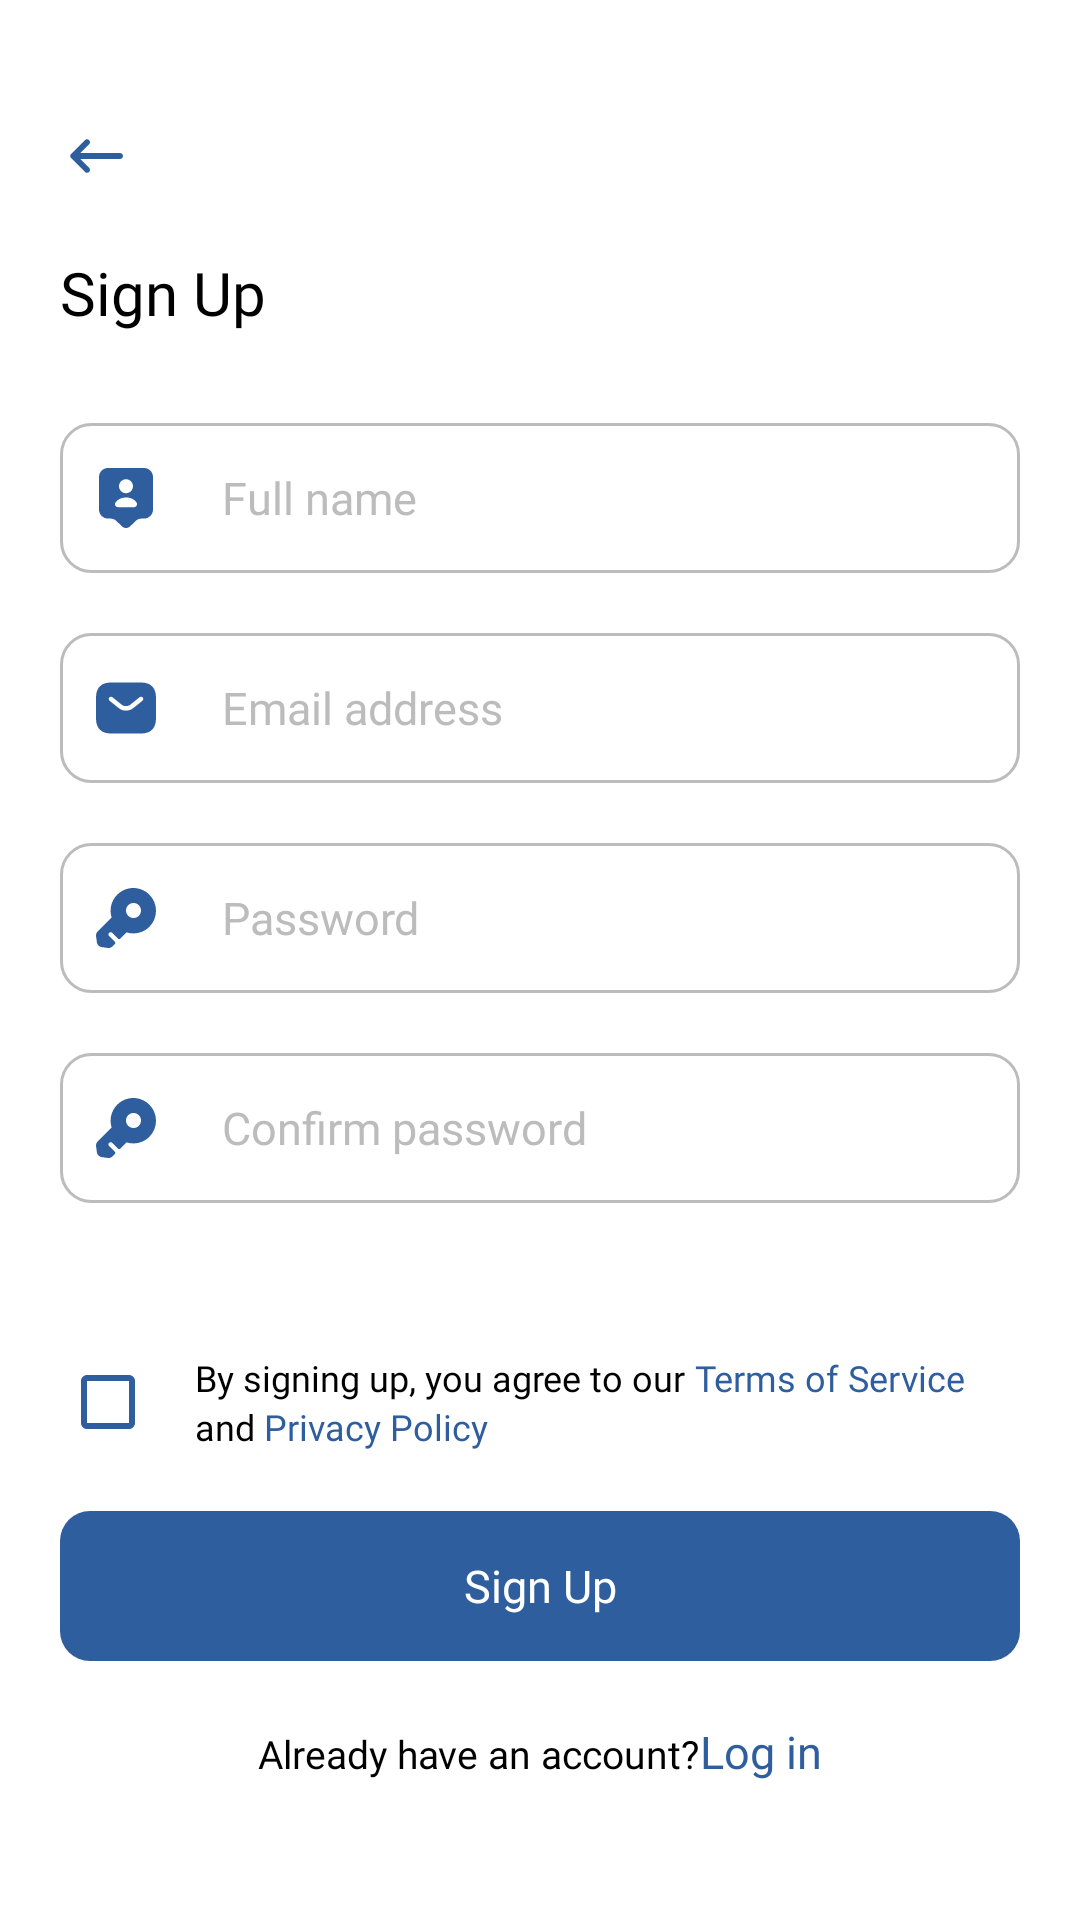

Write the Android layout XML for this screen, with the resource values it uses.
<!-- AndroidManifest.xml: application theme Theme.OCAT -->
<!-- res/layout/activity_signup.xml -->
<?xml version="1.0" encoding="utf-8"?>
<RelativeLayout xmlns:android="http://schemas.android.com/apk/res/android"
    xmlns:app="http://schemas.android.com/apk/res-auto"
    xmlns:tools="http://schemas.android.com/tools"
    android:id="@+id/main"
    android:layout_width="match_parent"
    android:layout_height="match_parent"
    android:background="@color/white"
    android:padding="20dp"
    tools:context=".Signup">

    <ImageView
        android:layout_width="wrap_content"
        android:layout_height="wrap_content"
        android:src="@drawable/back"
        android:layout_marginTop="20dp"
        android:id="@+id/back"/>

    <LinearLayout
        android:layout_width="match_parent"
        android:layout_height="match_parent"
        android:orientation="vertical"
        android:layout_below="@+id/back"
        android:layout_marginTop="20dp">
        <TextView
            android:layout_width="wrap_content"
            android:layout_height="wrap_content"
            android:text="@string/sign_up"
            android:textColor="@color/black"
            android:fontFamily="@font/nunitosansbold"
            android:textSize="20dp"/>

        <RelativeLayout
            android:layout_width="match_parent"
            android:layout_height="50dp"
            android:background="@drawable/edt_white"
            android:layout_marginTop="30dp">
            <ImageView
                android:layout_width="wrap_content"
                android:layout_height="wrap_content"
                android:src="@drawable/usertag"
                android:layout_centerVertical="true"
                android:id="@+id/user"
                android:layout_marginLeft="10dp"
                android:layout_marginRight="20dp"/>
            <EditText
                android:layout_width="match_parent"
                android:layout_height="match_parent"
                android:layout_toRightOf="@+id/user"
                android:layout_marginRight="10dp"
                android:background="@android:color/transparent"
                android:hint="Full name"
                android:textColorHint="@color/grey2"
                android:fontFamily="@font/nunitosanssemibold"
                android:inputType="textCapWords"
                android:singleLine="true"
                android:textSize="15dp"
                android:textColor="@color/black"
                android:id="@+id/edt_fullname"/>
        </RelativeLayout>

        <RelativeLayout
            android:layout_width="match_parent"
            android:layout_height="50dp"
            android:layout_marginTop="20dp"
            android:background="@drawable/edt_white">
            <ImageView
                android:layout_width="wrap_content"
                android:layout_height="wrap_content"
                android:src="@drawable/sms"
                android:layout_centerVertical="true"
                android:id="@+id/sms"
                android:layout_marginLeft="10dp"
                android:layout_marginRight="20dp"/>
            <EditText
                android:layout_width="match_parent"
                android:layout_height="match_parent"
                android:layout_toRightOf="@+id/sms"
                android:layout_marginRight="10dp"
                android:background="@android:color/transparent"
                android:hint="Email address"
                android:textColorHint="@color/grey2"
                android:fontFamily="@font/nunitosanssemibold"
                android:inputType="textEmailAddress"
                android:singleLine="true"
                android:textSize="15dp"
                android:textColor="@color/black"
                android:id="@+id/edt_email"/>
        </RelativeLayout>

        <RelativeLayout
            android:layout_width="match_parent"
            android:layout_height="50dp"
            android:layout_marginTop="20dp"
            android:background="@drawable/edt_white">
            <ImageView
                android:layout_width="wrap_content"
                android:layout_height="wrap_content"
                android:src="@drawable/key"
                android:layout_centerVertical="true"
                android:id="@+id/key"
                android:layout_marginLeft="10dp"
                android:layout_marginRight="20dp"/>
            <EditText
                android:layout_width="match_parent"
                android:layout_height="match_parent"
                android:layout_toRightOf="@+id/key"
                android:layout_marginRight="10dp"
                android:background="@android:color/transparent"
                android:hint="Password"
                android:textColorHint="@color/grey2"
                android:fontFamily="@font/nunitosanssemibold"
                android:inputType="textPassword"
                android:singleLine="true"
                android:textSize="15dp"
                android:textColor="@color/black"
                android:id="@+id/edt_password"/>
        </RelativeLayout>

        <RelativeLayout
            android:layout_width="match_parent"
            android:layout_height="50dp"
            android:layout_marginTop="20dp"
            android:background="@drawable/edt_white">
            <ImageView
                android:layout_width="wrap_content"
                android:layout_height="wrap_content"
                android:src="@drawable/key"
                android:layout_centerVertical="true"
                android:id="@+id/key2"
                android:layout_marginLeft="10dp"
                android:layout_marginRight="20dp"/>
            <EditText
                android:layout_width="match_parent"
                android:layout_height="match_parent"
                android:layout_toRightOf="@+id/key2"
                android:layout_marginRight="10dp"
                android:background="@android:color/transparent"
                android:hint="Confirm password"
                android:textColorHint="@color/grey2"
                android:fontFamily="@font/nunitosanssemibold"
                android:inputType="textPassword"
                android:singleLine="true"
                android:textSize="15dp"
                android:textColor="@color/black"
                android:id="@+id/edt_confirmpassword"/>
        </RelativeLayout>
        
        <RelativeLayout
            android:layout_width="match_parent"
            android:layout_height="wrap_content"
            android:layout_marginTop="50dp">
            
            <CheckBox
                android:layout_width="25dp"
                android:layout_height="25dp"
                android:layout_alignParentStart="true"
                android:layout_centerVertical="true"
                android:id="@+id/policycheck"
                android:buttonTint="@color/blue"
                android:checked="false"
                />

            <LinearLayout
                android:layout_width="wrap_content"
                android:layout_height="wrap_content"
                android:orientation="vertical"
                android:layout_toRightOf="@+id/policycheck"
                android:layout_marginLeft="20dp"
                android:layout_centerVertical="true"
                android:id="@+id/txt_policy">
                <LinearLayout
                    android:layout_width="wrap_content"
                    android:layout_height="wrap_content"
                    android:orientation="horizontal">
                    <TextView
                        android:layout_width="wrap_content"
                        android:layout_height="wrap_content"
                        android:text="By signing up, you agree to our "
                        android:textColor="@color/black"
                        android:textSize="12dp"
                        android:fontFamily="@font/nunitosanssemibold"/>
                    <TextView
                        android:layout_width="wrap_content"
                        android:layout_height="wrap_content"
                        android:text="Terms of Service"
                        android:textColor="@color/blue"
                        android:textSize="12dp"
                        android:fontFamily="@font/nunitosansbold"/>

                </LinearLayout>
                <LinearLayout
                    android:layout_width="wrap_content"
                    android:layout_height="wrap_content"
                    android:orientation="horizontal">
                    <TextView
                        android:layout_width="wrap_content"
                        android:layout_height="wrap_content"
                        android:text="and "
                        android:textColor="@color/black"
                        android:textSize="12dp"
                        android:fontFamily="@font/nunitosanssemibold"/>
                    <TextView
                        android:layout_width="wrap_content"
                        android:layout_height="wrap_content"
                        android:text="Privacy Policy"
                        android:textColor="@color/blue"
                        android:textSize="12dp"
                        android:fontFamily="@font/nunitosansbold"/>

                </LinearLayout>

            </LinearLayout>


        </RelativeLayout>

        <Button
            android:layout_width="match_parent"
            android:layout_height="50dp"
            android:text="@string/sign_up"
            android:textColor="@color/white"
            android:textAllCaps="false"
            android:elevation="0dp"
            android:shadowColor="@color/white"
            android:fontFamily="@font/nunitosanssemibold"
            android:textSize="15dp"
            android:id="@+id/signup"
            android:layout_marginTop="20dp"
            android:background="@drawable/button_blue"
            android:stateListAnimator="@null"/>

        <LinearLayout
            android:layout_width="wrap_content"
            android:layout_height="wrap_content"
            android:layout_gravity="center_horizontal"
            android:layout_marginTop="20dp"
            android:id="@+id/txtlogin"
            android:orientation="horizontal">
            <TextView
                android:layout_width="wrap_content"
                android:layout_height="wrap_content"
                android:text="@string/already_have_an_account"
                android:textColor="@color/black"
                android:textSize="13dp"
                android:fontFamily="@font/nunitosansregular"/>
            <TextView
                android:layout_width="wrap_content"
                android:layout_height="wrap_content"
                android:text="@string/log_in"
                android:textColor="@color/blue"
                android:textSize="15dp"
                android:fontFamily="@font/nunitosansblack"/>

        </LinearLayout>


    </LinearLayout>

</RelativeLayout>
<!-- resources referenced by this layout -->
<resources>
  <color name="black">#FF000000</color>
  <color name="blue">#2F5E9F</color>
  <color name="grey2">#BCBCBC</color>
  <color name="white">#FFFFFFFF</color>
  <!-- drawable back (drawable) -->
  <vector xmlns:android="http://schemas.android.com/apk/res/android" android:autoMirrored="true" android:height="24dp" android:tint="#2F5E9F" android:viewportHeight="24" android:viewportWidth="24" android:width="24dp">
        
      <path android:fillColor="@android:color/white" android:pathData="M20,11H6.83l2.88,-2.88c0.39,-0.39 0.39,-1.02 0,-1.41 -0.39,-0.39 -1.02,-0.39 -1.41,0L3.71,11.3c-0.39,0.39 -0.39,1.02 0,1.41L8.3,17.3c0.39,0.39 1.02,0.39 1.41,0 0.39,-0.39 0.39,-1.02 0,-1.41L6.83,13H20c0.55,0 1,-0.45 1,-1s-0.45,-1 -1,-1z"/>
      
  </vector>
  <!-- drawable button_blue (drawable) -->
  <?xml version="1.0" encoding="utf-8"?>
  <shape xmlns:android="http://schemas.android.com/apk/res/android">
      <corners
          android:radius="10dp"/>
  
      <solid
          android:color="@color/blue"/>
  
  </shape>
  <!-- drawable edt_white (drawable) -->
  <?xml version="1.0" encoding="utf-8"?>
  <shape xmlns:android="http://schemas.android.com/apk/res/android">
      <corners
          android:radius="10dp"/>
  
      <solid
          android:color="@android:color/transparent"/>
  
      <stroke
          android:width="1dp"
          android:color="@color/grey2"/>
  
  </shape>
  <!-- drawable sms (drawable) -->
  <vector xmlns:android="http://schemas.android.com/apk/res/android"
      android:width="24dp"
      android:height="24dp"
      android:viewportWidth="24"
      android:viewportHeight="24">
    <group>
      <clip-path
          android:pathData="M0,0h24v24h-24z"/>
      <group>
        <clip-path
            android:pathData="M24,0H0V24H24V0Z"/>
        <path
            android:pathData="M17,3.5H7C4,3.5 2,5 2,8.5V15.5C2,19 4,20.5 7,20.5H17C20,20.5 22,19 22,15.5V8.5C22,5 20,3.5 17,3.5ZM17.47,9.59L14.34,12.09C13.68,12.62 12.84,12.88 12,12.88C11.16,12.88 10.31,12.62 9.66,12.09L6.53,9.59C6.21,9.33 6.16,8.85 6.41,8.53C6.67,8.21 7.14,8.15 7.46,8.41L10.59,10.91C11.35,11.52 12.64,11.52 13.4,10.91L16.53,8.41C16.85,8.15 17.33,8.2 17.58,8.53C17.84,8.85 17.79,9.33 17.47,9.59Z"
            android:fillColor="#2F5E9F"/>
      </group>
    </group>
  </vector>
  <string name="already_have_an_account">Already have an account?</string>
  <string name="log_in">Log in</string>
  <string name="sign_up">Sign Up</string>
  <style name="Theme.OCAT" parent="Theme.AppCompat.Light.NoActionBar">
          
          <item name="colorPrimary">@color/purple_500</item>
          <item name="colorPrimaryVariant">@color/purple_700</item>
          <item name="colorOnPrimary">@color/white</item>
          
          <item name="colorSecondary">@color/teal_200</item>
          <item name="colorSecondaryVariant">@color/teal_700</item>
          <item name="colorOnSecondary">@color/black</item>
          
          <item name="android:statusBarColor">?attr/colorPrimaryVariant</item>
          
      </style>
  <color name="purple_500">#FF6200EE</color>
  <color name="purple_700">#FF3700B3</color>
  <color name="teal_200">#FF03DAC5</color>
  <color name="teal_700">#FF018786</color>
</resources>
